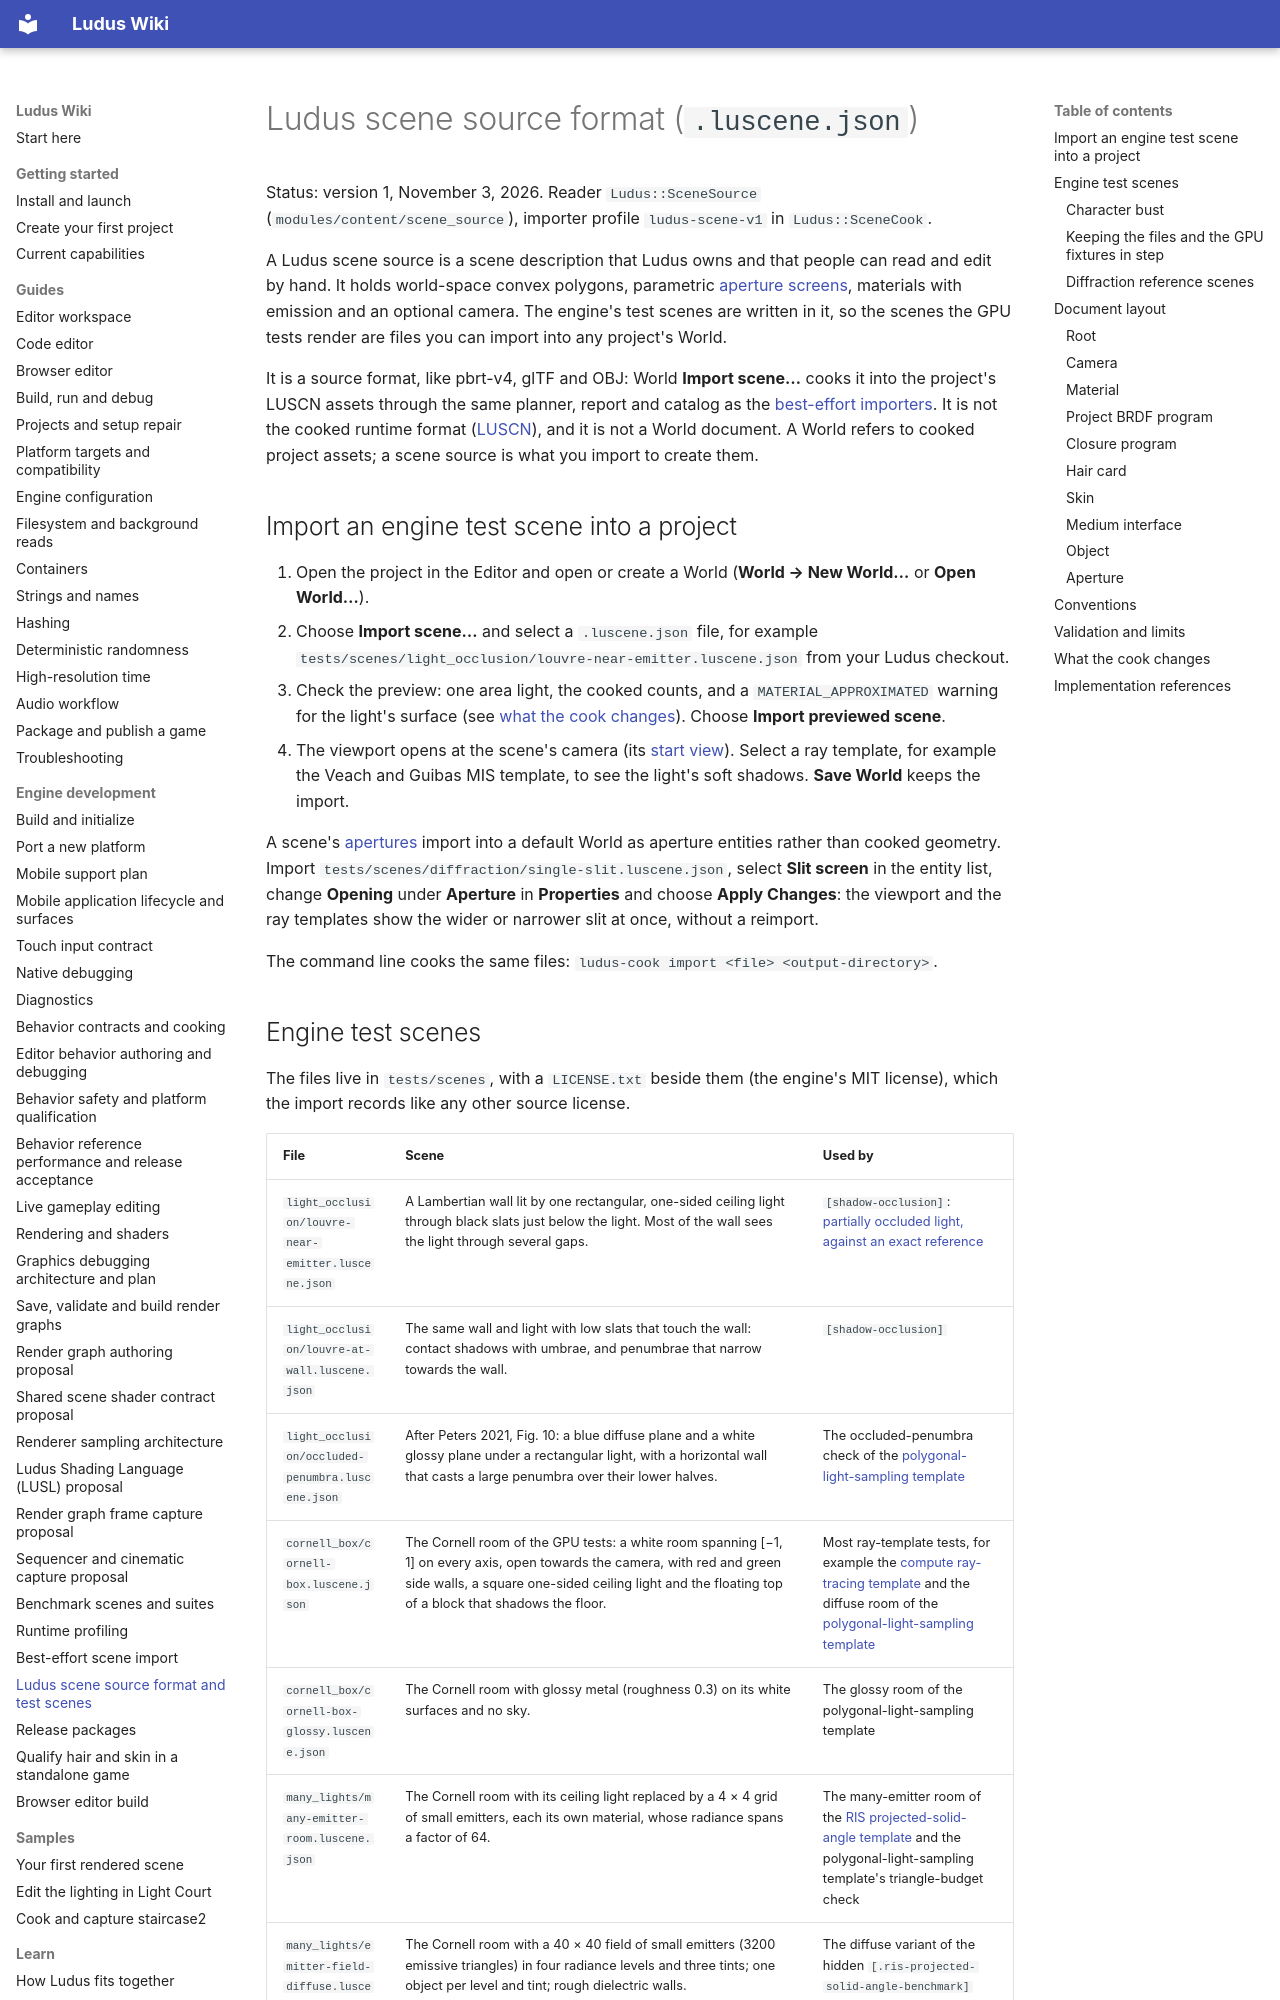

repository: The-Ludus-Project/Ludus · page: architecture/scene-source-format/index.html · generator: mkdocs

# Ludus scene source format (`.luscene.json`)

Status: version 1, November 3, 2026. Reader `Ludus::SceneSource`
(`modules/content/scene_source`), importer profile `ludus-scene-v1` in
`Ludus::SceneCook`.

A Ludus scene source is a scene description that Ludus owns and that people can
read and edit by hand. It holds world-space convex polygons, parametric
[aperture screens](#aperture), materials with emission and an optional camera. The engine's test scenes are written in it, so
the scenes the GPU tests render are files you can import into any project's World.

It is a source format, like pbrt-v4, glTF and OBJ: World **Import scene…** cooks it
into the project's LUSCN assets through the same planner, report and catalog as the
[best-effort importers](../development/best-effort-scene-import.md). It is not the
cooked runtime format ([LUSCN](content-resources.md)), and it is not a World
document. A World refers to cooked project assets; a scene source is what you import
to create them.

## Import an engine test scene into a project

1. Open the project in the Editor and open or create a World (**World → New World…**
   or **Open World…**).
2. Choose **Import scene…** and select a `.luscene.json` file, for example
   `tests/scenes/light_occlusion/louvre-near-emitter.luscene.json` from your Ludus
   checkout.
3. Check the preview: one area light, the cooked counts, and a
   `MATERIAL_APPROXIMATED` warning for the light's surface (see
   [what the cook changes](#what-the-cook-changes)). Choose **Import previewed scene**.
4. The viewport opens at the scene's camera (its
   [start view](../development/editor-workspace.md#scene-start-view)). Select a ray
   template, for example the Veach and Guibas MIS template, to see the light's
   soft shadows. **Save World** keeps the import.

A scene's [apertures](#aperture) import into a default World as aperture entities
rather than cooked geometry. Import `tests/scenes/diffraction/single-slit.luscene.json`,
select **Slit screen** in the entity list, change **Opening** under **Aperture** in
**Properties** and choose **Apply Changes**: the viewport and the ray templates show
the wider or narrower slit at once, without a reimport.

The command line cooks the same files: `ludus-cook import <file> <output-directory>`.
